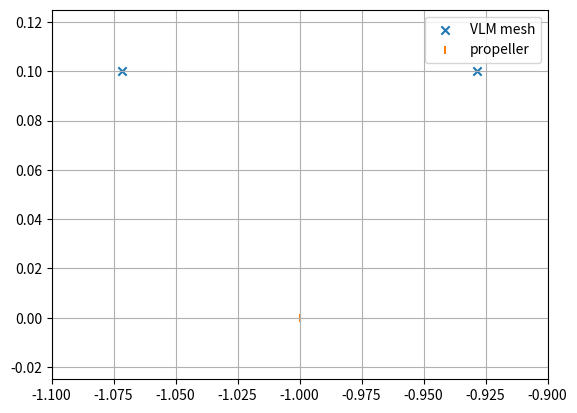

Write Python code to recreate this figure. (Note: this script raises an exception after producing the figure.)
import numpy as np
import matplotlib.pyplot as plt

ny=71
y = np.linspace(-5, 5, ny)
y_ = np.zeros((ny-1))

for i in range(ny-1):
    y_[i] = (y[i+1]+y[i])/2

height = 0.1
jet_loc = 0.
jet_radius = 1.0
dir = '/home/<user>/code/MDO_lab_env/ThesisCode/EOAS/figures'

plt.scatter(y_, np.ones((ny-1))*height, marker='x', label='VLM mesh')
plt.scatter([jet_loc-jet_radius, jet_loc, jet_loc+jet_radius], np.zeros((3)), marker='|', label='propeller')
plt.legend()
plt.grid()
plt.ylim((-0.025, 0.125))
plt.xlim((-1.1, -0.9))
plt.savefig(dir+'/oversetmesh.png')